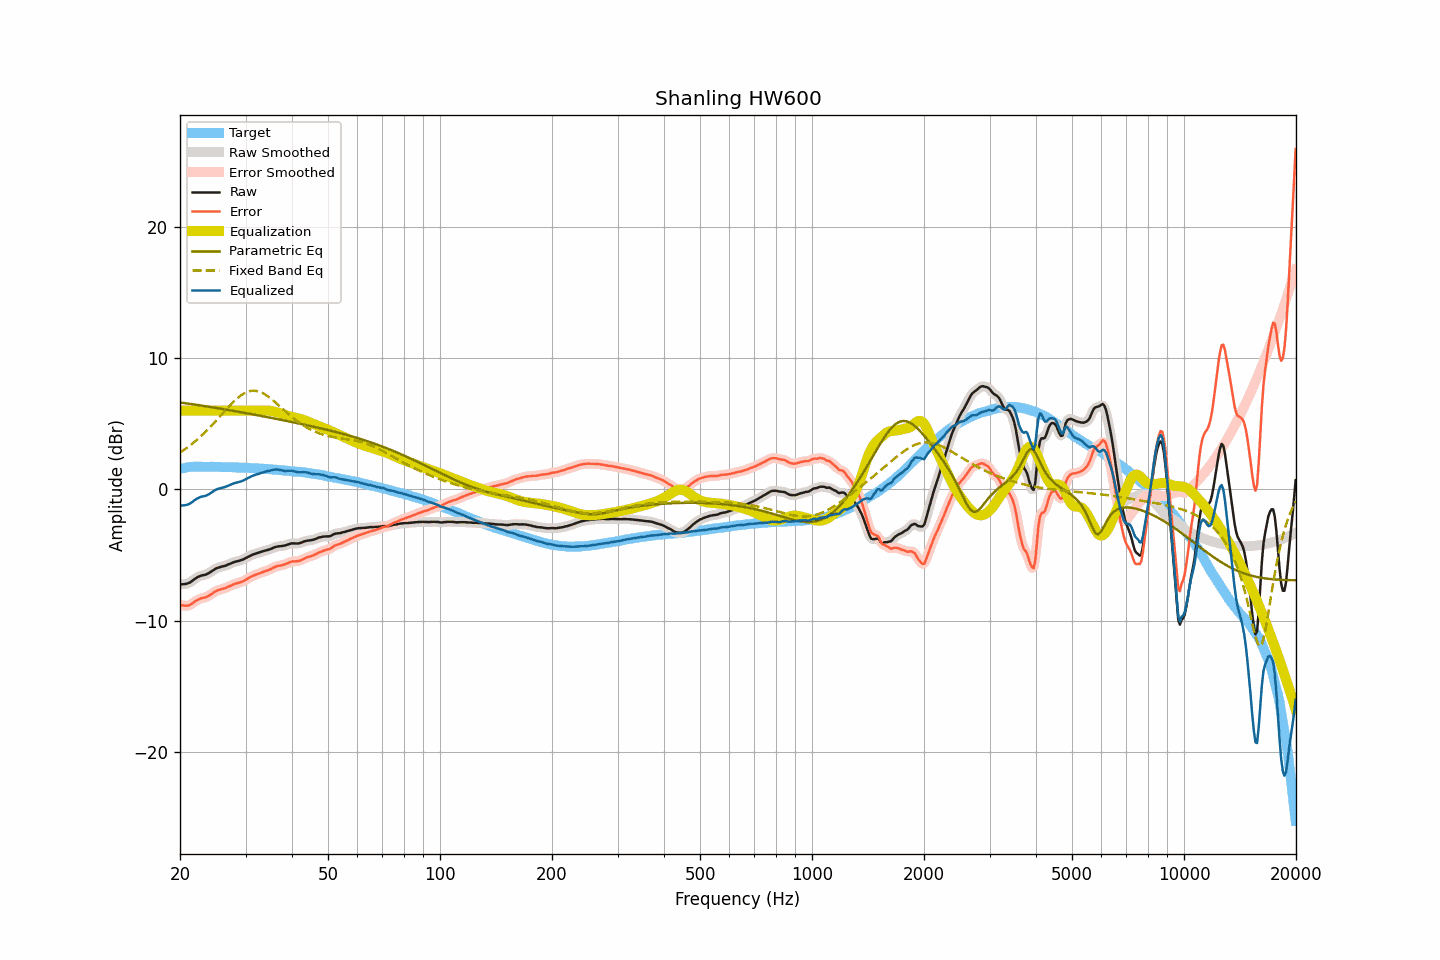

Source data for this figure (header and first rows):
frequency, raw, smoothed, error, error_smoothed, equalization, parametric_eq, fixed_band_eq, equalized_raw, equalized_smoothed, target
20.00, -7.22, -7.22, -8.78, -8.78, 6.00, 6.62, 2.81, -1.22, -1.22, 1.56
20.20, -7.22, -7.22, -8.81, -8.81, 6.00, 6.60, 2.89, -1.22, -1.22, 1.59
20.40, -7.21, -7.22, -8.83, -8.84, 6.00, 6.59, 2.97, -1.21, -1.22, 1.62
20.61, -7.20, -7.20, -8.84, -8.85, 6.00, 6.57, 3.06, -1.20, -1.20, 1.64
20.81, -7.18, -7.18, -8.85, -8.85, 6.00, 6.55, 3.14, -1.18, -1.18, 1.67
21.02, -7.14, -7.14, -8.84, -8.83, 6.00, 6.53, 3.23, -1.14, -1.14, 1.70
21.23, -7.09, -7.09, -8.80, -8.80, 6.00, 6.52, 3.32, -1.09, -1.09, 1.71
21.44, -7.01, -7.01, -8.73, -8.73, 6.00, 6.50, 3.42, -1.01, -1.01, 1.72
21.66, -6.92, -6.92, -8.65, -8.64, 6.00, 6.48, 3.52, -0.92, -0.92, 1.73
21.87, -6.82, -6.83, -8.55, -8.56, 6.00, 6.46, 3.62, -0.82, -0.83, 1.73
22.09, -6.74, -6.74, -8.48, -8.48, 6.00, 6.44, 3.72, -0.74, -0.74, 1.74
22.31, -6.67, -6.67, -8.41, -8.40, 6.00, 6.43, 3.83, -0.67, -0.67, 1.74
22.54, -6.61, -6.61, -8.35, -8.35, 6.00, 6.41, 3.93, -0.61, -0.61, 1.74
22.76, -6.56, -6.57, -8.30, -8.30, 6.00, 6.39, 4.05, -0.56, -0.57, 1.73
22.99, -6.53, -6.54, -8.25, -8.26, 6.00, 6.37, 4.16, -0.53, -0.54, 1.72
23.22, -6.51, -6.51, -8.23, -8.23, 6.00, 6.35, 4.28, -0.51, -0.51, 1.72
23.45, -6.48, -6.47, -8.20, -8.19, 6.00, 6.33, 4.40, -0.48, -0.47, 1.72
23.69, -6.42, -6.42, -8.14, -8.15, 6.00, 6.31, 4.52, -0.42, -0.42, 1.72
23.92, -6.36, -6.36, -8.08, -8.08, 6.00, 6.29, 4.64, -0.36, -0.36, 1.72
24.16, -6.28, -6.28, -8.01, -8.01, 6.00, 6.27, 4.77, -0.28, -0.28, 1.73
24.40, -6.20, -6.20, -7.93, -7.93, 6.00, 6.25, 4.90, -0.20, -0.20, 1.73
24.65, -6.12, -6.12, -7.84, -7.84, 6.00, 6.23, 5.03, -0.12, -0.12, 1.72
24.89, -6.04, -6.04, -7.76, -7.76, 6.00, 6.21, 5.16, -0.04, -0.04, 1.72
25.14, -5.98, -5.99, -7.70, -7.70, 6.00, 6.19, 5.30, 0.02, 0.01, 1.72
25.39, -5.94, -5.94, -7.66, -7.65, 6.00, 6.17, 5.43, 0.06, 0.06, 1.72
25.65, -5.91, -5.91, -7.63, -7.62, 6.00, 6.15, 5.57, 0.09, 0.09, 1.71
25.91, -5.87, -5.88, -7.58, -7.58, 6.00, 6.13, 5.71, 0.13, 0.12, 1.70
26.16, -5.84, -5.84, -7.54, -7.55, 6.00, 6.11, 5.85, 0.16, 0.16, 1.70
26.43, -5.81, -5.81, -7.51, -7.51, 6.00, 6.09, 5.98, 0.19, 0.19, 1.70
26.69, -5.76, -5.76, -7.46, -7.46, 6.00, 6.07, 6.12, 0.24, 0.24, 1.70
26.96, -5.71, -5.71, -7.41, -7.41, 6.00, 6.05, 6.25, 0.29, 0.29, 1.70
27.23, -5.65, -5.65, -7.35, -7.35, 6.00, 6.03, 6.38, 0.35, 0.35, 1.70
27.50, -5.60, -5.60, -7.30, -7.29, 6.00, 6.01, 6.51, 0.40, 0.40, 1.70
27.77, -5.55, -5.55, -7.23, -7.24, 6.00, 5.99, 6.63, 0.45, 0.45, 1.68
28.05, -5.51, -5.51, -7.19, -7.19, 6.00, 5.96, 6.75, 0.49, 0.49, 1.68
28.33, -5.48, -5.48, -7.15, -7.16, 6.00, 5.94, 6.86, 0.52, 0.52, 1.67
28.62, -5.45, -5.45, -7.12, -7.12, 6.00, 5.92, 6.97, 0.55, 0.55, 1.67
28.90, -5.42, -5.42, -7.09, -7.09, 6.00, 5.90, 7.07, 0.58, 0.58, 1.67
29.19, -5.38, -5.38, -7.04, -7.05, 6.00, 5.88, 7.16, 0.62, 0.62, 1.66
29.48, -5.34, -5.34, -7.01, -7.00, 6.00, 5.86, 7.24, 0.66, 0.66, 1.66
29.78, -5.28, -5.28, -6.93, -6.93, 6.00, 5.83, 7.32, 0.72, 0.72, 1.65
30.08, -5.21, -5.22, -6.86, -6.87, 6.00, 5.81, 7.38, 0.79, 0.78, 1.65
30.38, -5.15, -5.15, -6.79, -6.79, 6.00, 5.79, 7.43, 0.85, 0.85, 1.64
30.68, -5.09, -5.09, -6.73, -6.72, 6.00, 5.77, 7.47, 0.91, 0.91, 1.64
30.99, -5.02, -5.03, -6.65, -6.66, 6.00, 5.74, 7.50, 0.98, 0.97, 1.63
31.30, -4.97, -4.97, -6.59, -6.59, 6.00, 5.72, 7.51, 1.03, 1.03, 1.62
31.61, -4.92, -4.92, -6.54, -6.54, 6.00, 5.70, 7.52, 1.08, 1.08, 1.62
31.93, -4.88, -4.88, -6.49, -6.49, 6.00, 5.68, 7.50, 1.12, 1.12, 1.61
32.24, -4.85, -4.85, -6.45, -6.45, 6.00, 5.65, 7.49, 1.15, 1.15, 1.60
32.57, -4.81, -4.81, -6.40, -6.40, 6.00, 5.63, 7.45, 1.19, 1.19, 1.59
32.89, -4.77, -4.77, -6.36, -6.36, 6.00, 5.61, 7.41, 1.23, 1.23, 1.59
33.22, -4.73, -4.73, -6.31, -6.31, 6.00, 5.58, 7.35, 1.27, 1.27, 1.58
33.55, -4.69, -4.69, -6.27, -6.26, 6.01, 5.56, 7.29, 1.32, 1.32, 1.58
33.89, -4.65, -4.65, -6.21, -6.22, 6.01, 5.54, 7.22, 1.36, 1.36, 1.56
34.23, -4.62, -4.62, -6.18, -6.18, 6.01, 5.51, 7.14, 1.39, 1.39, 1.56
34.57, -4.59, -4.59, -6.14, -6.14, 6.00, 5.49, 7.06, 1.41, 1.41, 1.55
34.92, -4.55, -4.55, -6.08, -6.09, 5.99, 5.46, 6.96, 1.43, 1.44, 1.53
35.27, -4.50, -4.50, -6.03, -6.02, 5.97, 5.44, 6.87, 1.46, 1.47, 1.53
35.62, -4.44, -4.45, -5.96, -5.96, 5.94, 5.42, 6.77, 1.50, 1.49, 1.52
35.97, -4.40, -4.40, -5.90, -5.91, 5.91, 5.39, 6.66, 1.51, 1.51, 1.50
... 635 more rows
